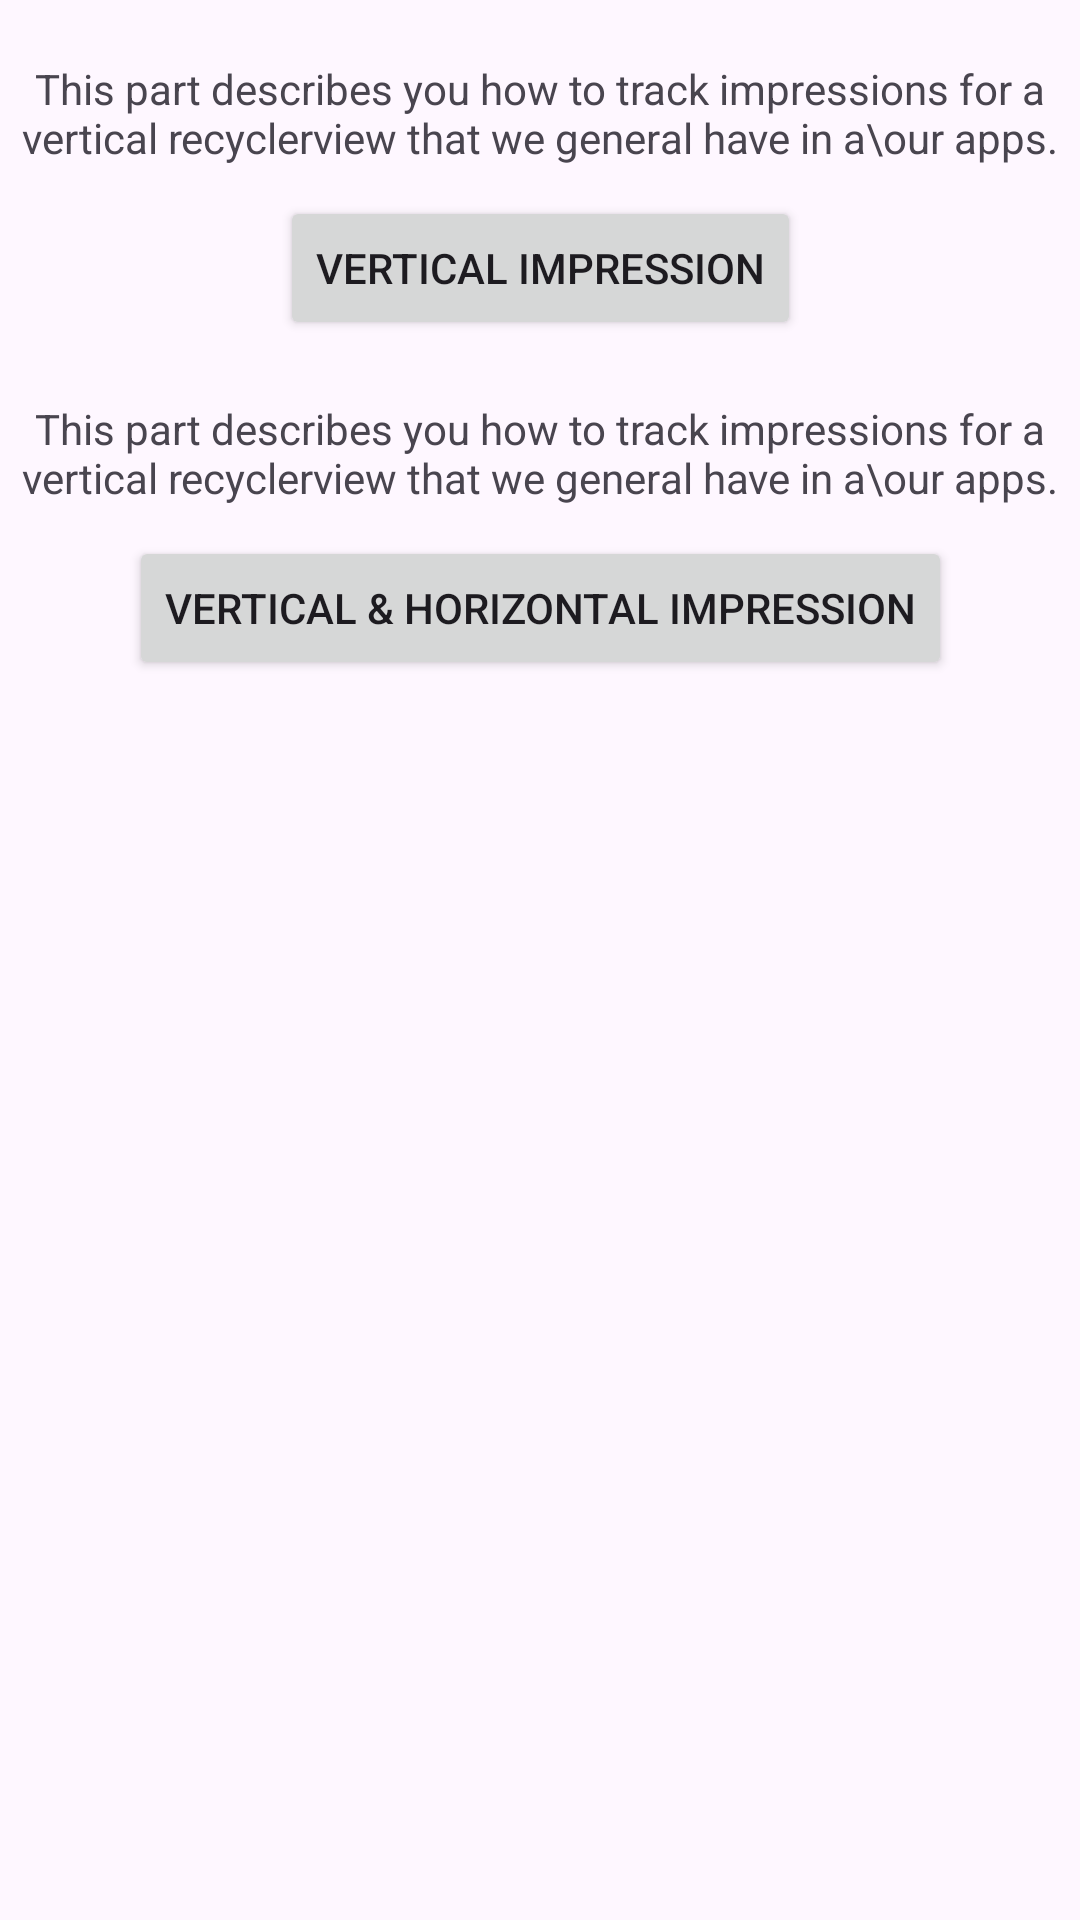

Here is an Android app screen rendered from its layout file. Give the layout XML and the strings, colors and styles it references.
<!-- AndroidManifest.xml: application theme Theme.ImpressionTrackingRecyclerView -->
<!-- res/layout/activity_main.xml -->
<?xml version="1.0" encoding="utf-8"?>
<androidx.constraintlayout.widget.ConstraintLayout xmlns:android="http://schemas.android.com/apk/res/android"
    xmlns:app="http://schemas.android.com/apk/res-auto"
    xmlns:tools="http://schemas.android.com/tools"
    android:layout_width="match_parent"
    android:layout_height="match_parent"
    tools:context=".MainActivity">

    <TextView
        android:id="@+id/txtButton1"
        android:layout_width="wrap_content"
        android:layout_height="wrap_content"
        android:layout_marginTop="20dp"
        android:gravity="center_horizontal"
        android:text="This part describes you how to track impressions for a vertical recyclerview that we general have in a\our apps."
        app:layout_constraintEnd_toEndOf="parent"
        app:layout_constraintStart_toStartOf="parent"
        app:layout_constraintTop_toTopOf="parent" />

    <Button
        android:id="@+id/btnVerticalImpression"
        android:layout_width="wrap_content"
        android:layout_height="wrap_content"
        android:layout_marginTop="10dp"
        android:text="Vertical Impression"
        app:layout_constraintEnd_toEndOf="parent"
        app:layout_constraintStart_toStartOf="parent"
        app:layout_constraintTop_toBottomOf="@+id/txtButton1" />

    <TextView
        android:id="@+id/txtButton2"
        android:layout_width="wrap_content"
        android:layout_height="wrap_content"
        android:layout_marginTop="20dp"
        android:gravity="center_horizontal"
        android:text="This part describes you how to track impressions for a vertical recyclerview that we general have in a\our apps."
        app:layout_constraintEnd_toEndOf="parent"
        app:layout_constraintStart_toStartOf="parent"
        app:layout_constraintTop_toBottomOf="@+id/btnVerticalImpression" />

    <Button
        android:id="@+id/btnHorizontalImpression"
        android:layout_width="wrap_content"
        android:layout_height="wrap_content"
        android:layout_marginTop="10dp"
        android:text="Vertical &amp; Horizontal Impression"
        app:layout_constraintEnd_toEndOf="parent"
        app:layout_constraintStart_toStartOf="parent"
        app:layout_constraintTop_toBottomOf="@+id/txtButton2" />

</androidx.constraintlayout.widget.ConstraintLayout>
<!-- resources referenced by this layout -->
<resources>
  <style name="Theme.ImpressionTrackingRecyclerView" parent="Base.Theme.ImpressionTrackingRecyclerView" />
  <style name="Base.Theme.ImpressionTrackingRecyclerView" parent="Theme.Material3.DayNight.NoActionBar">
          
          
      </style>
</resources>
